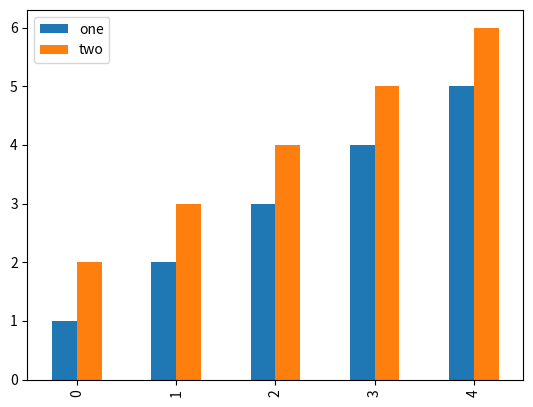

This figure's Python source:
def plot():
    try:
        import matplotlib.pyplot as plt
        import numpy as np
        import pandas as pd
    except ModuleNotFoundError:
        return

    df = pd.DataFrame(np.array([[1, 2, 3], [2, 3, 4], [3, 4, 5], [4, 5, 6], [5, 6, 7]]),
                      columns=['one', 'two', 'three'])

    df.plot.bar(y=['one', 'two'])

    plt.show()


plot()
